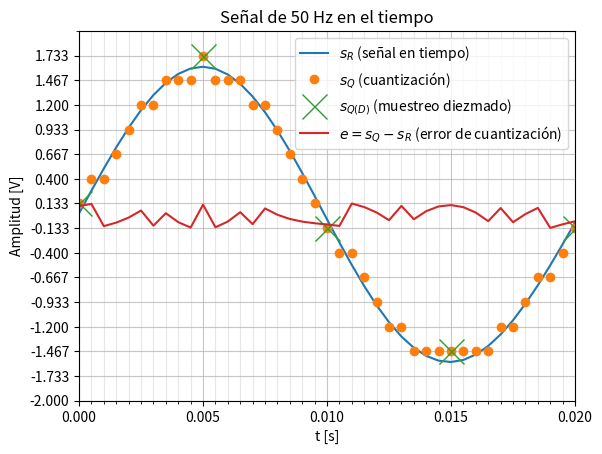
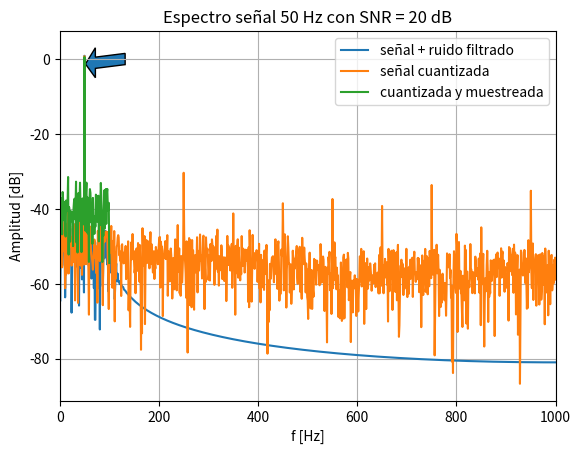

Write the Python code that produced these figures, in order.
#!/usr/bin/env python3
# -*- coding: utf-8 -*-
"""
Created on Wed Sep  6 19:25:09 2023

[redacted]
"""

import numpy as np
import matplotlib.pyplot as plt
from scipy import signal as sig

def mi_funcion_sen(vmax, dc, ff, ph, nn, fs):
    end = nn / fs
    tt  = np.linspace(start=0, stop=end, num = nn, endpoint = False)
    xx = vmax * np.sin(2. * np.pi * ff * tt + ph) + dc
    return tt,xx


def graficar_espectro(f, X_f, fs, label='', *args):
	bfrec = f <= fs/2
#	plt.clf()
	plt.plot(f[bfrec], 10 * np.log10(2*np.abs(X_f[bfrec])**2), label=label)
#	plt.xlabel('f [Hz]'), plt.ylabel('Amplitud [dB]')

def graficar_tiempo(t, x_t, label=''):
	plt.clf()
	plt.plot(t, x_t, label=label)
	plt.xlabel('t [s]'), plt.ylabel('Amplitud [V]')

#%%

# Parámetros de mi señal
fx = 50 #fs/N # Hz
Ax = 1.0 * np.sqrt(2) # Volts - la amplitud sqrt(2) me dará una potencia unitaria
offset = 0 # Volts
phase = 0

#Parámetros internos del ADC
os=10 # oversampling
ADC_fs = 200
ADC_N  = ADC_fs

# Parámetros de la simulación
fs = ADC_fs * os # Hz
N  = fs  # n° de muestras
Ts = 1 / fs # segundos
T_simulacion = N * Ts # segundos


#%%
# Genero mi señal senoidal con los parámetros anteriores
t, x_t  = mi_funcion_sen(Ax, offset, fx, phase, N, fs)

SNR_dB = 20 # signal to noise ratio, valor deseado
variance_noise  = 10 ** (SNR_dB / (-10))

# Ruido de amplificacion: ruido analogico, distribucion normal
noise_analog = np.random.normal(loc=0.0, scale=np.sqrt(variance_noise), size=N)
s_R = x_t + noise_analog

# ruido de cuantizacion es el uniforme.

#%% ADC
# Visualice en una misma gráfica sR y sQ, donde se pueda observar que tienen
# el mismo rango en Volts y el efecto de la cuantización para VF = 2 Volts 
# y  B = 4, 8 y 16 bits.

B_bits = 4
#B_bits_n = 2**B_bits
Vf = 2
q = (2*Vf) / (2**B_bits - 1)

#noise_cuantizacion_esperado = np.random.uniform(-q/2, q/2, N)

Vmax = np.max(s_R)
Vmin = np.min(s_R)

Vpp = Vmax-Vmin

# Valor de escala deseado: 90% de Vf
k_load = 0.9
k = k_load * (2*Vf) / Vpp

# Escalo mi señal a +- 90% de Vf 
s_R *= k
# Saturo a ±Vf
np.clip(s_R, -Vf, Vf, out=s_R)

#%% Filtro la señal analógica
ftran = 0.1
fstop = np.min([1/os + ftran/2, 1/os * 5/4])
fpass = np.max([fstop - ftran/2, fstop * 3/4])
ripple = 0.5 # dB
attenuation = 40 # dB

# como usaremos filtrado bidireccional, alteramos las restricciones para
# ambas pasadas
ripple = ripple / 2 # dB
attenuation = attenuation / 2 # dB

orderz, wcutofz = sig.buttord( fpass, fstop, ripple, attenuation, analog=False)

filter_sos = sig.iirfilter(orderz, wcutofz, rp=ripple, rs=attenuation, \
                            btype='lowpass', \
                            analog=False, \
                            ftype='butter', \
                            output='sos')

#filter_sos = [1.0, 0.0, 0.0, 1.0, 0.0, 0.0] # sin filtro

# Filtrado
s_R  = sig.sosfiltfilt(filter_sos, s_R)

#%% Cuantización de la señal

s_Q = np.floor(s_R / q) * q + q/2

# Señal de ruido (noise de quantización)
nq = s_Q - s_R
#np.mean(nq)

#%% Muestreo (diezmado)

ADC_t    = t[::os]
ADC_s_Q = s_Q[::os]


#%% Análisis espectral

# Obtengo el espectro de las señales
df  = fs/N
f   = np.linspace(0, (N-1)*df, N)
ADC_df = ADC_fs/ADC_N
ADC_f  = np.linspace(0, (ADC_N-1)*ADC_df, ADC_N)

# Señal en el tiempo
X_f = 1/N * np.fft.fft( s_R, axis = 0 )

# Cuantización
s_Q_f = 1/N * np.fft.fft( s_Q, axis = 0 )

# Muestreo diezmado
ADC_s_Q_f = 1/ADC_N * np.fft.fft( ADC_s_Q, axis = 0 )



#%%

fig1 = plt.figure(1)
fig1.clf()
ax = fig1.add_subplot()
plt.title('Señal de ' + str(fx) + ' Hz en el tiempo')
plt.xlabel('t [s]'), plt.ylabel('Amplitud [V]')
yticks_major_q = q
while yticks_major_q < Vf/8: 
	yticks_major_q *= 2
ax.set_yticks(np.arange(-Vf, Vf, yticks_major_q))
if B_bits < 8:
	ax.set_yticks(np.arange(-Vf, Vf+q, q), minor=True)
ax.set_xticks(np.linspace(0, 1/fx, fs//fx//os+1))
ax.set_xticks(np.linspace(0, 1/fx, fs//fx+1), minor=True)
ax.set_xlim([0, 1/fx]) #T_simulacion])
ax.set_ylim([-Vf, Vf])
ax.grid(which='major', alpha=0.7)
ax.grid(which='minor', alpha=0.3)

ax.plot(t, s_R, label='$s_{R}$ (señal en tiempo)')
ax.plot(t,    s_Q,'o', label='$s_{Q}$ (cuantización)')
ax.plot(ADC_t, ADC_s_Q,'x', label='$s_{Q (D)}$ (muestreo diezmado)', markersize=18)
ax.plot(t, nq, label='$e = s_Q - s_R$ (error de cuantización)')
          # nq/np.max(nq)*Vf/8

ax.legend()
plt.show()


plt.figure(2)
plt.clf()
plt.title('Espectro señal ' + str(fx) + ' Hz con SNR = ' + str(SNR_dB) + ' dB')
plt.xlabel('f [Hz]'), plt.ylabel('Amplitud [dB]')
plt.xlim([0, fs/2])
graficar_espectro(f, X_f, fs, label='señal + ruido filtrado')
graficar_espectro(f, s_Q_f, fs, label='señal cuantizada')
graficar_espectro(ADC_f, ADC_s_Q_f, ADC_fs, label='cuantizada y muestreada')
plt.legend()
plt.grid()
plt.arrow(x=fx+82, y=0, dx=-60, dy=-1, width=3, head_width=8, head_length=20)
plt.show()


#%% Verificaciones

# Densidad espectral de potencia 
DEP_X_f_dB = 10 * np.log10(2*np.abs(X_f)**2)

# Valor medio de densidad epectral de potencia
DEP_X_f_mean = np.mean(DEP_X_f_dB)

# tengo el SNR_dB=10 + los 30 por la longitud del vector
# valor medio ≈ -10 log10(sigmacuadrado) - 10 log10(N)

# la SNR es varianza por N

variance_noise_est = np.var(noise_analog)
#variance_s_R = np.var(s_R)

SNR_dB_noise_estimado = 10 * np.log10(variance_noise_est) - 10 * np.log10(N)


variance_noise_q = q**2 / 12

# Idealmente debería ser cercano a 1
relacion_rudio_an_dig = variance_noise_est / variance_noise_q

#   Bonus:
# Analizar la señal de error e=sQ−sR verificando las descripciones estadísti-
# cas vistas en teoría (Distribución uniforme, media, varianza, incorrelación)
